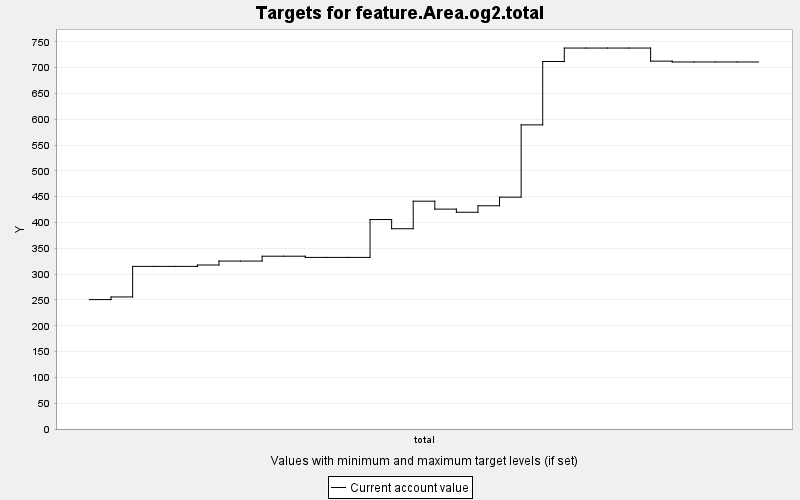

Data behind this chart, as committed beside it:
TARGET, PERIOD, YEAR, PERIODWIDTH, MINIMUM, MAXIMUM, MINWEIGHT, MAXWEIGHT, CURRENT, SUMMARY
feature.Area.og2.total, 0, 0, 10.0, 0.0, 10000, 1.0, 1.0, 250.7, 0.0
feature.Area.og2.total, 1, 10, 10.0, 0.0, 10000, 1.0, 1.0, 255.8, 0.0
feature.Area.og2.total, 2, 20, 10.0, 0.0, 10000, 1.0, 1.0, 315.1, 0.0
feature.Area.og2.total, 3, 30, 10.0, 0.0, 10000, 1.0, 1.0, 315.1, 0.0
feature.Area.og2.total, 4, 40, 10.0, 0.0, 10000, 1.0, 1.0, 315.1, 0.0
feature.Area.og2.total, 5, 50, 10.0, 0.0, 10000, 1.0, 1.0, 317.7, 0.0
feature.Area.og2.total, 6, 60, 10.0, 0.0, 10000, 1.0, 1.0, 325.4, 0.0
feature.Area.og2.total, 7, 70, 10.0, 0.0, 10000, 1.0, 1.0, 325.4, 0.0
feature.Area.og2.total, 8, 80, 10.0, 0.0, 10000, 1.0, 1.0, 334.8, 0.0
feature.Area.og2.total, 9, 90, 10.0, 0.0, 10000, 1.0, 1.0, 334.8, 0.0
feature.Area.og2.total, 10, 100, 10.0, 0.0, 10000, 1.0, 1.0, 332.4, 0.0
feature.Area.og2.total, 11, 110, 10.0, 0.0, 10000, 1.0, 1.0, 332.4, 0.0
feature.Area.og2.total, 12, 120, 10.0, 0.0, 10000, 1.0, 1.0, 332.4, 0.0
feature.Area.og2.total, 13, 130, 10.0, 0.0, 10000, 1.0, 1.0, 405.8, 0.0
feature.Area.og2.total, 14, 140, 10.0, 0.0, 10000, 1.0, 1.0, 388, 0.0
feature.Area.og2.total, 15, 150, 10.0, 0.0, 10000, 1.0, 1.0, 441.4, 0.0
feature.Area.og2.total, 16, 160, 10.0, 0.0, 10000, 1.0, 1.0, 426, 0.0
feature.Area.og2.total, 17, 170, 10.0, 0.0, 10000, 1.0, 1.0, 419.9, 0.0
feature.Area.og2.total, 18, 180, 10.0, 0.0, 10000, 1.0, 1.0, 432.5, 0.0
feature.Area.og2.total, 19, 190, 10.0, 0.0, 10000, 1.0, 1.0, 449.1, 0.0
feature.Area.og2.total, 20, 200, 10.0, 0.0, 10000, 1.0, 1.0, 589.2, 0.0
feature.Area.og2.total, 21, 210, 10.0, 0.0, 10000, 1.0, 1.0, 712, 0.0
feature.Area.og2.total, 22, 220, 10.0, 0.0, 10000, 1.0, 1.0, 738, 0.0
feature.Area.og2.total, 23, 230, 10.0, 0.0, 10000, 1.0, 1.0, 738, 0.0
feature.Area.og2.total, 24, 240, 10.0, 0.0, 10000, 1.0, 1.0, 738, 0.0
feature.Area.og2.total, 25, 250, 10.0, 0.0, 10000, 1.0, 1.0, 738, 0.0
feature.Area.og2.total, 26, 260, 10.0, 0.0, 10000, 1.0, 1.0, 712.7, 0.0
feature.Area.og2.total, 27, 270, 10.0, 0.0, 10000, 1.0, 1.0, 711.1, 0.0
feature.Area.og2.total, 28, 280, 10.0, 0.0, 10000, 1.0, 1.0, 711.1, 0.0
feature.Area.og2.total, 29, 290, 10.0, 0.0, 10000, 1.0, 1.0, 711.1, 0.0
feature.Area.og2.total, 30, 300, 10.0, 0.0, 10000, 1.0, 1.0, 711.1, 0.0
